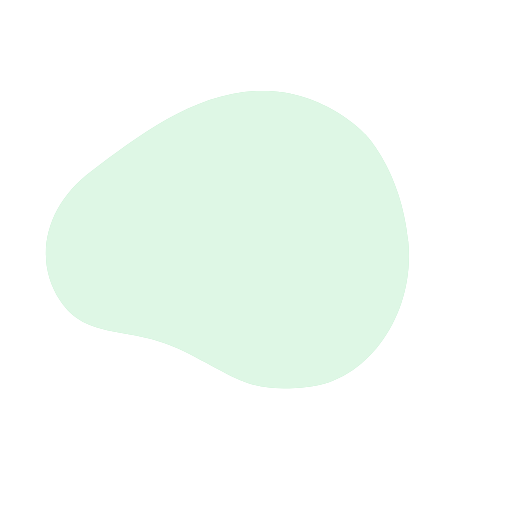
t = 0.00 s
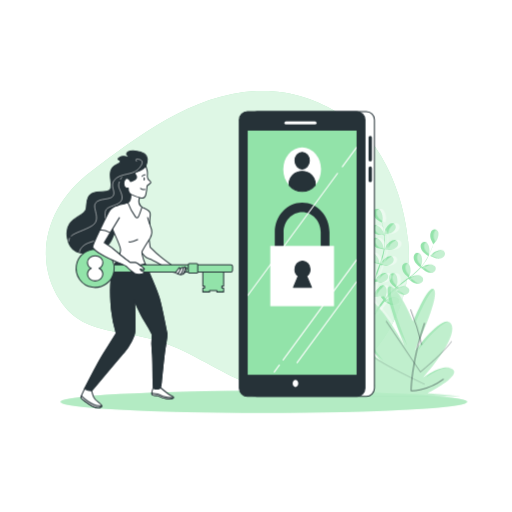
t = 1.00 s
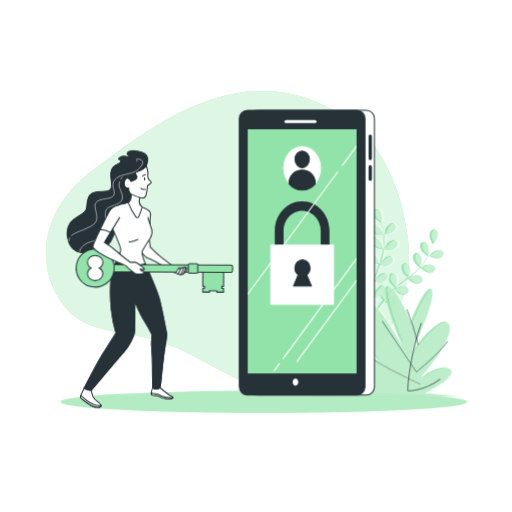
t = 1.09 s
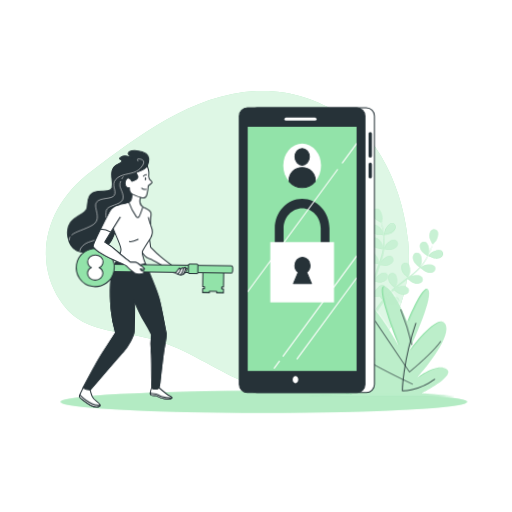
t = 1.28 s
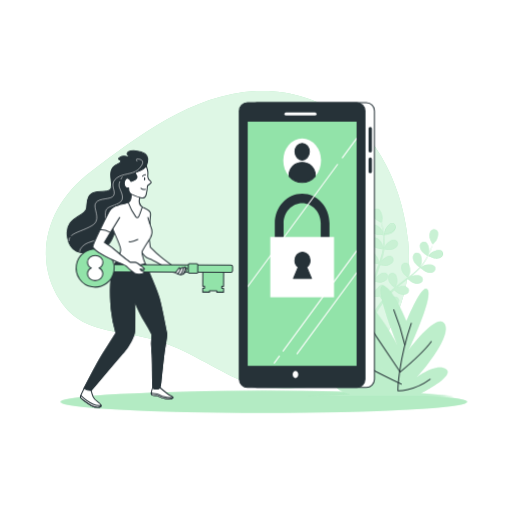
t = 1.66 s
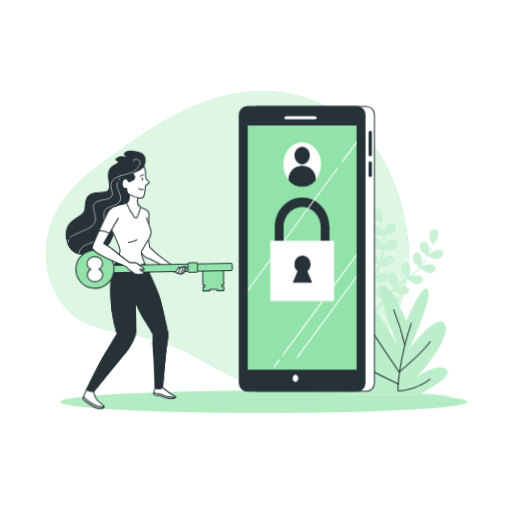
t = 2.13 s

The animated SVG that drew these frames (rendered in a browser with its animation timeline set to each time). Animation: 6 CSS @keyframes rules; one cycle of 2.50 s, repeats indefinitely.

<svg class="animated" id="freepik_stories-login" xmlns="http://www.w3.org/2000/svg" viewBox="0 0 500 500" version="1.1" xmlns:xlink="http://www.w3.org/1999/xlink" xmlns:svgjs="http://svgjs.com/svgjs"><style>svg#freepik_stories-login:not(.animated) .animable {opacity: 0;}svg#freepik_stories-login.animated #freepik--Floor--inject-39 {animation: 1s 1 forwards ease-in slideUp;animation-delay: 0s;}svg#freepik_stories-login.animated #eln01q4vkas1f {animation: 1s 1 forwards ease-out slideRight;animation-delay: 0s;}svg#freepik_stories-login.animated #elqo3z1wbmf4j {animation: 1s 1 forwards ease-out slideRight;animation-delay: 0.1s;opacity: 0}svg#freepik_stories-login.animated #el7atotb5cy3f {animation: 1s 1 forwards ease-out slideRight;animation-delay: 0.2s;opacity: 0}svg#freepik_stories-login.animated #el5kthh4et05n {animation: 1s 1 forwards ease-out slideRight;animation-delay: 0.30000000000000004s;opacity: 0}svg#freepik_stories-login.animated #els1o5kab4cz {animation: 1s 1 forwards ease-out slideRight;animation-delay: 0.4s;opacity: 0}svg#freepik_stories-login.animated #elsctzl3j923d {animation: 1s 1 forwards ease-out slideRight;animation-delay: 0.5s;opacity: 0}svg#freepik_stories-login.animated #elzcdonz41zbs {animation: 1s 1 forwards ease-out slideRight;animation-delay: 0.6000000000000001s;opacity: 0}svg#freepik_stories-login.animated #el2b2zgzbsc9r {animation: 1s 1 forwards ease-out slideRight;animation-delay: 0.7000000000000001s;opacity: 0}svg#freepik_stories-login.animated #elerj4ggjn65s {animation: 1s 1 forwards ease-out slideRight;animation-delay: 0.8s;opacity: 0}svg#freepik_stories-login.animated #elsky36iwrrbt {animation: 1s 1 forwards ease-out slideRight;animation-delay: 0.9s;opacity: 0}svg#freepik_stories-login.animated #freepik--Plants--inject-39 {animation: 1s 1 forwards ease-out slideRight;animation-delay: 0s;}svg#freepik_stories-login.animated #freepik--Device--inject-39 {animation: 1s 1 forwards cubic-bezier(.36,-0.01,.5,1.38) slideDown,1.5s Infinite  linear floating;animation-delay: 0s,1s;}svg#freepik_stories-login.animated #freepik--Character--inject-39 {animation: 1s 1 forwards cubic-bezier(.36,-0.01,.5,1.38) slideLeft,1.5s Infinite  linear wind;animation-delay: 0s,1s;}            @keyframes slideUp {                0% {                    opacity: 0;                    transform: translateY(30px);                }                100% {                    opacity: 1;                    transform: inherit;                }            }                    @keyframes slideRight {                0% {                    opacity: 0;                    transform: translateX(30px);                }                100% {                    opacity: 1;                    transform: translateX(0);                }            }                    @keyframes slideDown {                0% {                    opacity: 0;                    transform: translateY(-30px);                }                100% {                    opacity: 1;                    transform: translateY(0);                }            }                    @keyframes floating {                0% {                    opacity: 1;                    transform: translateY(0px);                }                50% {                    transform: translateY(-10px);                }                100% {                    opacity: 1;                    transform: translateY(0px);                }            }                    @keyframes slideLeft {                0% {                    opacity: 0;                    transform: translateX(-30px);                }                100% {                    opacity: 1;                    transform: translateX(0);                }            }                    @keyframes wind {                0% {                    transform: rotate( 0deg );                }                25% {                    transform: rotate( 1deg );                }                75% {                    transform: rotate( -1deg );                }            }        </style><g id="freepik--background-simple--inject-39" class="animable" style="transform-origin: 222.08px 234.005px;"><path d="M356.39,130.86s-40.26-44.11-104-42S134.28,133.71,89.33,167.15s-57,85.38-30.87,125.93,67.77,23.48,120.78,49.8,63.08,41.27,122.13,34.87,104-71.86,97.3-141.59S356.39,130.86,356.39,130.86Z" style="fill: rgb(146, 227, 169); transform-origin: 222.08px 234.005px;" id="el53i59u3n7cm" class="animable"></path><g id="elc5zm4icmy3"><path d="M356.39,130.86s-40.26-44.11-104-42S134.28,133.71,89.33,167.15s-57,85.38-30.87,125.93,67.77,23.48,120.78,49.8,63.08,41.27,122.13,34.87,104-71.86,97.3-141.59S356.39,130.86,356.39,130.86Z" style="fill: rgb(255, 255, 255); opacity: 0.7; transform-origin: 222.08px 234.005px;" class="animable"></path></g></g><g id="freepik--Floor--inject-39" class="animable" style="transform-origin: 257.62px 392.44px;"><ellipse cx="257.62" cy="392.44" rx="198.52" ry="10.83" style="fill: rgb(146, 227, 169); transform-origin: 257.62px 392.44px;" id="elbhxtp0oic2" class="animable"></ellipse><g id="el7rbs4zela6"><ellipse cx="257.62" cy="392.44" rx="198.52" ry="10.83" style="fill: rgb(255, 255, 255); opacity: 0.3; transform-origin: 257.62px 392.44px;" class="animable"></ellipse></g></g><g id="freepik--Plants--inject-39" class="animable" style="transform-origin: 371.97px 295.449px;"><path d="M374.94,229.2c-.06,0,.69-3.73.77-4,.86-2.66,4.1-7.3,7.23-7.29a3.71,3.71,0,0,1,3.57,4.21c-.23,2.21-2.21,4.08-4,5.17C380.41,228.6,374.94,229.2,374.94,229.2Z" style="fill: rgb(146, 227, 169); transform-origin: 380.74px 223.555px;" id="eln01q4vkas1f" class="animable"></path><path d="M368.87,204.09c2.95,1.06,4.42,6.52,4.32,9.32,0,.24-.56,4-.61,4l-.06,0c.23.86.48,1.79.73,2.8.44,1.88.92,4,1.29,6.36a65.81,65.81,0,0,1,.84,7.65,48.31,48.31,0,0,1-.29,8.6.3.3,0,0,0,0,.1c.39-.83,1.54-3.13,1.65-3.3,1.54-2.34,5.88-6,8.91-5.12a3.71,3.71,0,0,1,2.32,5c-.8,2.06-3.2,3.35-5.21,3.92-2.27.65-7.33-.12-7.73-.18a64.94,64.94,0,0,1-1.86,8.56q-.7,2.46-1.52,4.92c.35-.71.68-1.34.73-1.43,1.54-2.34,5.88-6,8.91-5.13a3.7,3.7,0,0,1,2.32,5c-.8,2.07-3.2,3.35-5.21,3.93s-6.37,0-7.51-.15c-.21.62-.42,1.25-.64,1.87-1,3-2.08,6-3,8.94-.33,1-.62,2.08-.91,3.12.32-.63.59-1.16.64-1.23,1.53-2.34,5.88-6,8.9-5.13a3.72,3.72,0,0,1,2.33,5c-.8,2.06-3.21,3.35-5.22,3.92s-5.94.07-7.3-.12c-.27,1.08-.53,2.15-.74,3.2-.13.72-.3,1.41-.39,2.14s-.2,1.44-.3,2.14c-.14,1.37-.3,2.79-.4,4.13-.08.93-.14,1.82-.2,2.71.31-1,1-3.06,1.05-3.23a14.5,14.5,0,0,1,4.8-5.46,3.85,3.85,0,0,1,.41-.71,3.71,3.71,0,0,1,5.45-.86c2.38,2,1.78,7.68.69,10.26-.06.15-.95,1.72-1.52,2.7.43-.52.83-1,1.28-1.58.87-1.06,1.77-2.1,2.73-3.22l1.47-1.59c.48-.55,1.06-1.06,1.59-1.59,1.25-1.21,2.58-2.38,3.95-3.53-.94-.76-4.21-3.53-5.15-5.41s-1.61-4.51-.63-6.49a3.71,3.71,0,0,1,5.27-1.67c2.65,1.66,2.92,7.31,2.23,10,0,.17-.76,2.06-1.17,3.09.83-.68,1.65-1.37,2.51-2,2.48-1.92,5.05-3.78,7.6-5.65l2.33-1.73c-.33-.27-4.29-3.47-5.35-5.57-.93-1.87-1.61-4.51-.63-6.5a3.72,3.72,0,0,1,5.27-1.67c2.65,1.67,2.92,7.32,2.23,10-.05.21-1.08,2.93-1.38,3.61,1.71-1.28,3.4-2.56,5-3.89a64.73,64.73,0,0,0,6.2-5.78c-.15-.12-4.3-3.44-5.38-5.6-.94-1.87-1.61-4.51-.63-6.49a3.7,3.7,0,0,1,5.26-1.67c2.66,1.66,2.93,7.31,2.24,10-.05.17-.83,2.25-1.23,3.23l.16.09a47.88,47.88,0,0,0,5.09-6.84c.83-1.32,1.56-2.63,2.24-3.93-.84-.54-4.63-3-5.82-4.88s-2.09-4.3-1.34-6.38a3.71,3.71,0,0,1,5-2.24c2.83,1.36,3.71,6.95,3.32,9.72,0,.15-.4,1.66-.69,2.76.29-.59.61-1.19.88-1.76,1-2.14,1.85-4.16,2.55-6,.4-1,.73-2,1-2.83-.55-1-2.69-4.85-2.9-7s.13-4.79,1.76-6.29a3.71,3.71,0,0,1,5.51.35c1.88,2.51.09,7.87-1.53,10.16-.14.19-2.69,3-2.72,3l0-.06c-.28.85-.58,1.76-.94,2.74-.66,1.81-1.44,3.86-2.42,6a66.87,66.87,0,0,1-3.53,6.84,48.53,48.53,0,0,1-5,7l-.07.08c.78-.49,3-1.76,3.19-1.84,2.58-1.1,8.2-1.73,10.26.64a3.72,3.72,0,0,1-.82,5.46c-1.81,1.28-4.53,1-6.52.39-2.25-.71-6-4.14-6.35-4.41a64.86,64.86,0,0,1-6.27,6.11c-1.3,1.12-2.63,2.2-4,3.26.69-.39,1.31-.74,1.4-.78,2.57-1.1,8.19-1.73,10.25.64a3.71,3.71,0,0,1-.82,5.46c-1.8,1.28-4.52,1-6.51.39s-5.32-3.49-6.18-4.26l-1.57,1.21c-2.52,1.93-5,3.84-7.45,5.79-.85.69-1.66,1.4-2.48,2.1.62-.35,1.13-.64,1.22-.67,2.57-1.11,8.19-1.73,10.25.63a3.7,3.7,0,0,1-.82,5.46c-1.81,1.28-4.52,1-6.51.4s-5-3.22-6-4.13c-.81.75-1.63,1.49-2.38,2.26-.51.53-1,1-1.5,1.57s-1,1.08-1.44,1.62c-.87,1.06-1.78,2.16-2.61,3.22-.58.73-1.12,1.44-1.66,2.15.83-.69,2.51-2,2.66-2.11,2.37-1.48,7.83-2.95,10.23-.93a3.72,3.72,0,0,1,0,5.53c-1.59,1.53-4.31,1.7-6.37,1.38-2.28-.36-6.4-3-6.91-3.38-.9,1.18-1.76,2.34-2.56,3.45-2.77,3.83-4.93,7.12-6.41,9.45l-.15.23-1.92-.93c.1-.15.2-.29.3-.45,1.55-2.32,3.81-5.6,6.69-9.41.91-1.2,1.9-2.47,2.93-3.77a40,40,0,0,1-3-3.68c-2.21.86-6.8.9-7.39.9-.09,1.48-.17,2.92-.23,4.28-.2,4.73-.18,8.67-.13,11.42v.33l-2.11-1c0-2.73.11-6.44.39-10.81.09-1.51.22-3.12.37-4.76-.59-.15-5.36-1.38-7.16-2.82-1.63-1.3-3.35-3.42-3.29-5.63a3.7,3.7,0,0,1,4.08-3.72c3.11.4,5.71,5.42,6.23,8.17,0,.16.16,2,.22,3.1.07-.68.12-1.33.19-2,.14-1.37.32-2.74.51-4.21.11-.7.23-1.41.34-2.13s.3-1.46.45-2.2c.38-1.7.84-3.41,1.35-5.12-1.2-.13-5.45-.63-7.28-1.67s-3.83-2.88-4.1-5.07a3.7,3.7,0,0,1,3.47-4.3c3.13-.08,6.47,4.49,7.39,7.13.06.17.51,2.14.73,3.23.32-1,.62-2.06,1-3.08,1-3,2.13-5.94,3.23-8.91.34-.91.66-1.82,1-2.72-.43,0-5.5-.53-7.54-1.7-1.81-1-3.83-2.88-4.11-5.07a3.72,3.72,0,0,1,3.47-4.3c3.14-.08,6.48,4.49,7.4,7.13.07.2.71,3,.84,3.77.72-2,1.43-4,2-6a64.85,64.85,0,0,0,2-8.24c-.2,0-5.5-.5-7.58-1.7-1.82-1-3.84-2.88-4.11-5.07a3.72,3.72,0,0,1,3.47-4.3c3.13-.07,6.47,4.49,7.39,7.13.06.18.55,2.34.76,3.37h.18a47.86,47.86,0,0,0,.48-8.51c0-1.57-.15-3.06-.3-4.52-1,0-5.54,0-7.54-.86s-4.13-2.44-4.65-4.59a3.71,3.71,0,0,1,3-4.65c3.11-.42,6.93,3.75,8.14,6.28.06.14.58,1.61.93,2.68-.07-.65-.14-1.33-.23-1.95-.31-2.35-.75-4.49-1.15-6.37-.24-1.07-.47-2-.7-2.93-1-.5-4.92-2.56-6.27-4.23s-2.53-4.06-2-6.21A3.71,3.71,0,0,1,368.87,204.09Z" style="fill: rgb(146, 227, 169); transform-origin: 389.517px 255.664px;" id="elqo3z1wbmf4j" class="animable"></path><path d="M425.55,252.42c-2.45-.1-7.35-2.61-7.35-2.62s2.63-2.72,2.82-2.87c2.19-1.75,7.45-3.83,10.06-2.1a3.72,3.72,0,0,1,.65,5.49C430.33,252,427.64,252.5,425.55,252.42Z" style="fill: rgb(146, 227, 169); transform-origin: 425.426px 248.304px;" id="el7atotb5cy3f" class="animable"></path><g id="el5kthh4et05n"><g style="opacity: 0.5; transform-origin: 391.986px 255.664px;" class="animable"><path d="M374.94,229.2c-.06,0,.69-3.73.77-4,.86-2.66,4.1-7.3,7.23-7.29a3.71,3.71,0,0,1,3.57,4.21c-.23,2.21-2.21,4.08-4,5.17C380.41,228.6,374.94,229.2,374.94,229.2Z" style="fill: rgb(255, 255, 255); transform-origin: 380.74px 223.555px;" id="el5rms5f9jk4b" class="animable"></path><path d="M368.87,204.09c2.95,1.06,4.42,6.52,4.32,9.32,0,.24-.56,4-.61,4l-.06,0c.23.86.48,1.79.73,2.8.44,1.88.92,4,1.29,6.36a65.81,65.81,0,0,1,.84,7.65,48.31,48.31,0,0,1-.29,8.6.3.3,0,0,0,0,.1c.39-.83,1.54-3.13,1.65-3.3,1.54-2.34,5.88-6,8.91-5.12a3.71,3.71,0,0,1,2.32,5c-.8,2.06-3.2,3.35-5.21,3.92-2.27.65-7.33-.12-7.73-.18a64.94,64.94,0,0,1-1.86,8.56q-.7,2.46-1.52,4.92c.35-.71.68-1.34.73-1.43,1.54-2.34,5.88-6,8.91-5.13a3.7,3.7,0,0,1,2.32,5c-.8,2.07-3.2,3.35-5.21,3.93s-6.37,0-7.51-.15c-.21.62-.42,1.25-.64,1.87-1,3-2.08,6-3,8.94-.33,1-.62,2.08-.91,3.12.32-.63.59-1.16.64-1.23,1.53-2.34,5.88-6,8.9-5.13a3.72,3.72,0,0,1,2.33,5c-.8,2.06-3.21,3.35-5.22,3.92s-5.94.07-7.3-.12c-.27,1.08-.53,2.15-.74,3.2-.13.72-.3,1.41-.39,2.14s-.2,1.44-.3,2.14c-.14,1.37-.3,2.79-.4,4.13-.08.93-.14,1.82-.2,2.71.31-1,1-3.06,1.05-3.23a14.5,14.5,0,0,1,4.8-5.46,3.85,3.85,0,0,1,.41-.71,3.71,3.71,0,0,1,5.45-.86c2.38,2,1.78,7.68.69,10.26-.06.15-.95,1.72-1.52,2.7.43-.52.83-1,1.28-1.58.87-1.06,1.77-2.1,2.73-3.22l1.47-1.59c.48-.55,1.06-1.06,1.59-1.59,1.25-1.21,2.58-2.38,3.95-3.53-.94-.76-4.21-3.53-5.15-5.41s-1.61-4.51-.63-6.49a3.71,3.71,0,0,1,5.27-1.67c2.65,1.66,2.92,7.31,2.23,10,0,.17-.76,2.06-1.17,3.09.83-.68,1.65-1.37,2.51-2,2.48-1.92,5.05-3.78,7.6-5.65l2.33-1.73c-.33-.27-4.29-3.47-5.35-5.57-.93-1.87-1.61-4.51-.63-6.5a3.72,3.72,0,0,1,5.27-1.67c2.65,1.67,2.92,7.32,2.23,10-.05.21-1.08,2.93-1.38,3.61,1.71-1.28,3.4-2.56,5-3.89a64.73,64.73,0,0,0,6.2-5.78c-.15-.12-4.3-3.44-5.38-5.6-.94-1.87-1.61-4.51-.63-6.49a3.7,3.7,0,0,1,5.26-1.67c2.66,1.66,2.93,7.31,2.24,10-.05.17-.83,2.25-1.23,3.23l.16.09a47.88,47.88,0,0,0,5.09-6.84c.83-1.32,1.56-2.63,2.24-3.93-.84-.54-4.63-3-5.82-4.88s-2.09-4.3-1.34-6.38a3.71,3.71,0,0,1,5-2.24c2.83,1.36,3.71,6.95,3.32,9.72,0,.15-.4,1.66-.69,2.76.29-.59.61-1.19.88-1.76,1-2.14,1.85-4.16,2.55-6,.4-1,.73-2,1-2.83-.55-1-2.69-4.85-2.9-7s.13-4.79,1.76-6.29a3.71,3.71,0,0,1,5.51.35c1.88,2.51.09,7.87-1.53,10.16-.14.19-2.69,3-2.72,3l0-.06c-.28.85-.58,1.76-.94,2.74-.66,1.81-1.44,3.86-2.42,6a66.87,66.87,0,0,1-3.53,6.84,48.53,48.53,0,0,1-5,7l-.07.08c.78-.49,3-1.76,3.19-1.84,2.58-1.1,8.2-1.73,10.26.64a3.72,3.72,0,0,1-.82,5.46c-1.81,1.28-4.53,1-6.52.39-2.25-.71-6-4.14-6.35-4.41a64.86,64.86,0,0,1-6.27,6.11c-1.3,1.12-2.63,2.2-4,3.26.69-.39,1.31-.74,1.4-.78,2.57-1.1,8.19-1.73,10.25.64a3.71,3.71,0,0,1-.82,5.46c-1.8,1.28-4.52,1-6.51.39s-5.32-3.49-6.18-4.26l-1.57,1.21c-2.52,1.93-5,3.84-7.45,5.79-.85.69-1.66,1.4-2.48,2.1.62-.35,1.13-.64,1.22-.67,2.57-1.11,8.19-1.73,10.25.63a3.7,3.7,0,0,1-.82,5.46c-1.81,1.28-4.52,1-6.51.4s-5-3.22-6-4.13c-.81.75-1.63,1.49-2.38,2.26-.51.53-1,1-1.5,1.57s-1,1.08-1.44,1.62c-.87,1.06-1.78,2.16-2.61,3.22-.58.73-1.12,1.44-1.66,2.15.83-.69,2.51-2,2.66-2.11,2.37-1.48,7.83-2.95,10.23-.93a3.72,3.72,0,0,1,0,5.53c-1.59,1.53-4.31,1.7-6.37,1.38-2.28-.36-6.4-3-6.91-3.38-.9,1.18-1.76,2.34-2.56,3.45-2.77,3.83-4.93,7.12-6.41,9.45l-.15.23-1.92-.93c.1-.15.2-.29.3-.45,1.55-2.32,3.81-5.6,6.69-9.41.91-1.2,1.9-2.47,2.93-3.77a40,40,0,0,1-3-3.68c-2.21.86-6.8.9-7.39.9-.09,1.48-.17,2.92-.23,4.28-.2,4.73-.18,8.67-.13,11.42v.33l-2.11-1c0-2.73.11-6.44.39-10.81.09-1.51.22-3.12.37-4.76-.59-.15-5.36-1.38-7.16-2.82-1.63-1.3-3.35-3.42-3.29-5.63a3.7,3.7,0,0,1,4.08-3.72c3.11.4,5.71,5.42,6.23,8.17,0,.16.16,2,.22,3.1.07-.68.12-1.33.19-2,.14-1.37.32-2.74.51-4.21.11-.7.23-1.41.34-2.13s.3-1.46.45-2.2c.38-1.7.84-3.41,1.35-5.12-1.2-.13-5.45-.63-7.28-1.67s-3.83-2.88-4.1-5.07a3.7,3.7,0,0,1,3.47-4.3c3.13-.08,6.47,4.49,7.39,7.13.06.17.51,2.14.73,3.23.32-1,.62-2.06,1-3.08,1-3,2.13-5.94,3.23-8.91.34-.91.66-1.82,1-2.72-.43,0-5.5-.53-7.54-1.7-1.81-1-3.83-2.88-4.11-5.07a3.72,3.72,0,0,1,3.47-4.3c3.14-.08,6.48,4.49,7.4,7.13.07.2.71,3,.84,3.77.72-2,1.43-4,2-6a64.85,64.85,0,0,0,2-8.24c-.2,0-5.5-.5-7.58-1.7-1.82-1-3.84-2.88-4.11-5.07a3.72,3.72,0,0,1,3.47-4.3c3.13-.07,6.47,4.49,7.39,7.13.06.18.55,2.34.76,3.37h.18a47.86,47.86,0,0,0,.48-8.51c0-1.57-.15-3.06-.3-4.52-1,0-5.54,0-7.54-.86s-4.13-2.44-4.65-4.59a3.71,3.71,0,0,1,3-4.65c3.11-.42,6.93,3.75,8.14,6.28.06.14.58,1.61.93,2.68-.07-.65-.14-1.33-.23-1.95-.31-2.35-.75-4.49-1.15-6.37-.24-1.07-.47-2-.7-2.93-1-.5-4.92-2.56-6.27-4.23s-2.53-4.06-2-6.21A3.71,3.71,0,0,1,368.87,204.09Z" style="fill: rgb(255, 255, 255); transform-origin: 389.517px 255.664px;" id="elowzyx2qk1ui" class="animable"></path><path d="M425.55,252.42c-2.45-.1-7.35-2.61-7.35-2.62s2.63-2.72,2.82-2.87c2.19-1.75,7.45-3.83,10.06-2.1a3.72,3.72,0,0,1,.65,5.49C430.33,252,427.64,252.5,425.55,252.42Z" style="fill: rgb(255, 255, 255); transform-origin: 425.426px 248.304px;" id="el15blpq06lk8" class="animable"></path></g></g><path d="M396.94,313.78s-14.87-35.85-23.19-34.29S388,336.63,388,336.63s-26.16-49.35-44-49.35,6.54,54.55,29.13,72.73c0,0-35.67-38.44-56.48-30.13s41.62,47.27,41.62,47.27-36.27-11.43-32.11-2.6,15.46,10.39,15.46,10.39l-41,2.08H443.32l-32.11-3.12s33.3-16.62,24.38-23.37-28.54,7.79-28.54,7.79,33.89-37.4,27.35-51.43-35.68,25.46-35.68,25.46,23.79-50.39,19-59.22S396.94,313.78,396.94,313.78Z" style="fill: rgb(146, 227, 169); transform-origin: 371.97px 333.23px;" id="els1o5kab4cz" class="animable"></path><g id="elsctzl3j923d"><path d="M396.94,313.78s-14.87-35.85-23.19-34.29S388,336.63,388,336.63s-26.16-49.35-44-49.35,6.54,54.55,29.13,72.73c0,0-35.67-38.44-56.48-30.13s41.62,47.27,41.62,47.27-36.27-11.43-32.11-2.6,15.46,10.39,15.46,10.39l-41,2.08H443.32l-32.11-3.12s33.3-16.62,24.38-23.37-28.54,7.79-28.54,7.79,33.89-37.4,27.35-51.43-35.68,25.46-35.68,25.46,23.79-50.39,19-59.22S396.94,313.78,396.94,313.78Z" style="fill: rgb(255, 255, 255); opacity: 0.4; transform-origin: 371.97px 333.23px;" class="animable"></path></g><path d="M401.7,315.66c-13.09,38.65-13.09,66-13.09,66s15.46.59,31.52-11.3" style="fill: none; stroke: rgb(38, 50, 56); stroke-linecap: round; stroke-linejoin: round; transform-origin: 404.37px 348.662px;" id="elzcdonz41zbs" class="animable"></path><path d="M395.16,336.48a232.51,232.51,0,0,0-10.71-33.9" style="fill: none; stroke: rgb(38, 50, 56); stroke-linecap: round; stroke-linejoin: round; transform-origin: 389.805px 319.53px;" id="el2b2zgzbsc9r" class="animable"></path><path d="M356.51,313.88l33.29,49.35s22.6-19,30.33-29.73" style="fill: none; stroke: rgb(38, 50, 56); stroke-linecap: round; stroke-linejoin: round; transform-origin: 388.32px 338.555px;" id="elerj4ggjn65s" class="animable"></path><path d="M389.21,375.13S354.13,358.48,339.86,349" style="fill: none; stroke: rgb(38, 50, 56); stroke-linecap: round; stroke-linejoin: round; transform-origin: 364.535px 362.065px;" id="elsky36iwrrbt" class="animable"></path></g><g id="freepik--Device--inject-39" class="animable" style="transform-origin: 299.675px 248.01px;"><rect x="242.96" y="109" width="122.68" height="278.02" rx="7.92" style="fill: rgb(255, 255, 255); stroke: rgb(38, 50, 56); stroke-linecap: round; stroke-linejoin: round; transform-origin: 304.3px 248.01px;" id="elghahechcla" class="animable"></rect><path d="M361.54,157.67a1.63,1.63,0,0,1-1.63-1.63V134.19a1.64,1.64,0,0,1,3.27,0V156A1.64,1.64,0,0,1,361.54,157.67Z" style="fill: rgb(38, 50, 56); transform-origin: 361.545px 145.174px;" id="elojdlvdi3cpn" class="animable"></path><path d="M361.54,177.91a1.63,1.63,0,0,1-1.63-1.63V164.07a1.64,1.64,0,0,1,3.27,0v12.21A1.64,1.64,0,0,1,361.54,177.91Z" style="fill: rgb(38, 50, 56); transform-origin: 361.545px 170.234px;" id="el5au9ctpzxts" class="animable"></path><rect x="233.71" y="109" width="122.68" height="278.02" rx="7.92" style="fill: rgb(38, 50, 56); stroke: rgb(38, 50, 56); stroke-linecap: round; stroke-linejoin: round; transform-origin: 295.05px 248.01px;" id="elojts57ehqoq" class="animable"></rect><rect x="241.88" y="127.51" width="106.34" height="238.46" style="fill: rgb(146, 227, 169); transform-origin: 295.05px 246.74px;" id="el05esf0lap46k" class="animable"></rect><line x1="279.26" y1="119.89" x2="307.57" y2="119.89" style="fill: none; stroke: rgb(255, 255, 255); stroke-linecap: round; stroke-linejoin: round; stroke-width: 3px; transform-origin: 293.415px 119.89px;" id="el3oucx7y8du3" class="animable"></line><path d="M291.24,374.41c0,1.95-1.22,3.53-2.73,3.53s-2.72-1.58-2.72-3.53,1.22-3.54,2.72-3.54S291.24,372.45,291.24,374.41Z" style="fill: rgb(255, 255, 255); transform-origin: 288.515px 374.405px;" id="elvbhdfea10w" class="animable"></path><ellipse cx="295.05" cy="165.35" rx="18.44" ry="21.5" style="fill: rgb(255, 255, 255); transform-origin: 295.05px 165.35px;" id="elug7vzvhf9i" class="animable"></ellipse><ellipse cx="295.05" cy="156.91" rx="7" ry="8.17" style="fill: rgb(38, 50, 56); stroke: rgb(38, 50, 56); stroke-linecap: round; stroke-linejoin: round; transform-origin: 295.05px 156.91px;" id="elg7981xh223" class="animable"></ellipse><path d="M295.05,167.25c-7,0-12.73,5.37-12.73,12a11.14,11.14,0,0,0,.17,1.84,16.54,16.54,0,0,0,25.12,0,12.34,12.34,0,0,0,.16-1.84C307.77,172.62,302.07,167.25,295.05,167.25Z" style="fill: rgb(38, 50, 56); stroke: rgb(38, 50, 56); stroke-linecap: round; stroke-linejoin: round; transform-origin: 295.045px 177.059px;" id="elrvz3tp2s8m" class="animable"></path><path d="M317.47,259H272.63a4.48,4.48,0,0,1-4.3-4.65V226.67c0-15.95,12-28.93,26.72-28.93s26.71,13,26.71,28.93v27.66A4.48,4.48,0,0,1,317.47,259Zm-40.55-9.3h36.25v-23c0-10.82-8.13-19.63-18.12-19.63s-18.13,8.81-18.13,19.63Z" style="fill: rgb(38, 50, 56); transform-origin: 295.045px 228.37px;" id="elzjuz2db09ws" class="animable"></path><rect x="263.92" y="240.11" width="62.26" height="58.9" style="fill: rgb(255, 255, 255); transform-origin: 295.05px 269.56px;" id="el49hnt2uves5" class="animable"></rect><path d="M304.12,280.66l-4.62-11.11a8.19,8.19,0,0,0,3.25-6.62c0-4.43-3.31-8-7.4-8s-7.39,3.58-7.39,8a8.18,8.18,0,0,0,3.24,6.62l-4.61,11.11Z" style="fill: rgb(38, 50, 56); stroke: rgb(38, 50, 56); stroke-linecap: round; stroke-linejoin: round; transform-origin: 295.355px 267.795px;" id="elo998s60w40e" class="animable"></path><path d="M276.08,351.94a.57.57,0,0,0,.33.11.52.52,0,0,0,.43-.23l71.38-97.09v-1.84L276,351.18A.54.54,0,0,0,276.08,351.94Z" style="fill: rgb(255, 255, 255); transform-origin: 312.05px 302.47px;" id="elnpuai6hfmo" class="animable"></path><path d="M333.86,162.49a.54.54,0,0,0,.12.76.55.55,0,0,0,.76-.12l13.48-18.33V143Z" style="fill: rgb(255, 255, 255); transform-origin: 340.987px 153.176px;" id="ela9y2me4q00t" class="animable"></path><path d="M241.88,289.46,330,169.63a.54.54,0,0,0-.88-.64l-87.2,118.63Z" style="fill: rgb(255, 255, 255); transform-origin: 285.992px 229.113px;" id="ell756egz7qb" class="animable"></path><path d="M267.8,363.76a.57.57,0,0,0,.44-.22l5-6.76a.54.54,0,0,0-.12-.76.55.55,0,0,0-.76.12l-5,6.75a.54.54,0,0,0,.11.76A.51.51,0,0,0,267.8,363.76Z" style="fill: rgb(255, 255, 255); transform-origin: 270.298px 359.839px;" id="el5vr74dkd5di" class="animable"></path><path d="M348.22,274.17l-58.6,79.71a.54.54,0,0,0,.44.86.53.53,0,0,0,.44-.22L348.22,276Z" style="fill: rgb(255, 255, 255); transform-origin: 318.867px 314.455px;" id="elbbxjvfryyws" class="animable"></path></g><g id="freepik--Character--inject-39" class="animable" style="transform-origin: 146.198px 272.618px;"><path d="M142.41,162.14a15.89,15.89,0,0,0,1.4-7c0-4.47-5.41-7.06-11.77-7.77s-9.18,1.88-8.24,3.53a15.4,15.4,0,0,0,3.53,3.53s-6.36-3.53-10.6-.7,1.89,1.65.71,4.47-7.77,1.65-9.42,9.18,3.06,15.07-1.18,18.37-17-1.18-20.72,7.06,1.56,11.9-7.38,17.08-15.46,10.24-12.87,22.95S76.94,250,93.66,245.51s15.54-14.6,21-25,13.9-8.24,16.49-14.13-.71-12.95-.47-18.37,5.65-6.59,7.77-13S142.41,162.14,142.41,162.14Z" style="fill: rgb(38, 50, 56); stroke: rgb(38, 50, 56); stroke-linecap: round; stroke-linejoin: round; transform-origin: 104.557px 197.231px;" id="eldrdaiirkt9u" class="animable"></path><path d="M67.82,232.6a6.26,6.26,0,0,0-.65,2.85" style="fill: none; stroke: rgb(255, 255, 255); stroke-linecap: round; stroke-linejoin: round; stroke-width: 0.5px; transform-origin: 67.4948px 234.025px;" id="elzrcwbvjcu5g" class="animable"></path><path d="M133.37,157.47s-2.94-3.4,2.72-1.82c7.13,2-1.24,10.25-4.46,11.91-6.46,3.31-15,2.25-20,8.27-4.54,5.44,1.59,11.11-1.13,15.42s-13.61,1.81-17.23,7,6.57,16.33-3.86,22.45c-7.54,4.43-15.8,6.13-19.79,9.64" style="fill: none; stroke: rgb(255, 255, 255); stroke-linecap: round; stroke-linejoin: round; stroke-width: 0.5px; transform-origin: 104.254px 192.786px;" id="elo3itxa09k3c" class="animable"></path><path d="M116.46,177.59a8.17,8.17,0,0,0-.54,4.59c.9,3.85,6.12,11.11,1.36,15.19S104.35,201.22,103,206s1.36,17.91-3.17,24-13.38,5.67-18.14,9.75-4.08,6.35-4.08,6.35" style="fill: none; stroke: rgb(255, 255, 255); stroke-linecap: round; stroke-linejoin: round; stroke-width: 0.5px; transform-origin: 98.4162px 211.845px;" id="elftz9zgqwchp" class="animable"></path><path d="M118.86,173.11a19.93,19.93,0,0,0-1.14,1.81" style="fill: none; stroke: rgb(255, 255, 255); stroke-linecap: round; stroke-linejoin: round; stroke-width: 0.5px; transform-origin: 118.29px 174.015px;" id="elts9wdpumz9" class="animable"></path><path d="M145.46,232.24l1.15,9s6,6,10.41,9.71,15.71,11.56,15.71,11.56L167,264.14s-18.73-11.1-22.43-12-6.47-6.24-7.62-7.86S142.45,230.62,145.46,232.24Z" style="fill: rgb(255, 255, 255); stroke: rgb(38, 50, 56); stroke-linecap: round; stroke-linejoin: round; transform-origin: 154.774px 248.115px;" id="elg3p8bulsrph" class="animable"></path><path d="M156.9,378.67s5.66,4.78,8,6.38,5.07,2.32,4.64,3.19-1.6,1.74-7.11,1-7.1-2.61-8.12-2.9-3.48.44-5.36-.72,1.1-8.07,1.1-8.07A5.38,5.38,0,0,0,156.9,378.67Z" style="fill: rgb(255, 255, 255); stroke: rgb(38, 50, 56); stroke-linecap: round; stroke-linejoin: round; transform-origin: 158.956px 383.535px;" id="elrioll5409ti" class="animable"></path><path d="M169.52,388.24a.74.74,0,0,0,0-.14,25.77,25.77,0,0,1-9.46-.89c-3.56-.84-4.61-2.73-8-2.73a11.62,11.62,0,0,1-3.91-.64,2.06,2.06,0,0,0,.71,1.79c1.88,1.16,4.35.43,5.36.72s2.61,2.18,8.12,2.9S169.08,389.11,169.52,388.24Z" style="fill: rgb(255, 255, 255); stroke: rgb(38, 50, 56); stroke-linecap: round; stroke-linejoin: round; transform-origin: 158.831px 386.679px;" id="el2yezvp10xb4" class="animable"></path><path d="M127.27,185.4s1.09,7.34-.31,10.3-5.78,3.28-9.52,3.91-12.33,3.9-11.4,12.33,11.71,26.69,11.71,31.84-3.28,7.8-6.87,17.79-3.12,28.57-2,40.59a126.9,126.9,0,0,0,4.68,23.41s-9,14.52-13,20.76-18,33.41-18,33.41,0,.93,2.18,1.56a13.68,13.68,0,0,0,4.69.31s26.84-32.31,31.84-37.77,9.68-15,10.3-19.36-.15-31.06-.15-31.06,5.61,13.42,10,20.29a144.23,144.23,0,0,1,7.32,13,78.58,78.58,0,0,0,0,17c1.09,7.8.17,32.86,1.26,34.89s5.32,1.18,6.26.25,1.38-7,1.38-7,1.87-19,3-27.94,3-16.55,2.35-18.58-4.53-23.73-7.5-34-12-29.5-14-34.49-3.13-9.53-2.81-11.09,6.4-10.92,8-13.42a12.34,12.34,0,0,0,.31-11.08c-1.87-4.06,0-9.53-.31-12.8s-5.15-4.69-7.65-5.93-3.44-4.06-3.44-6.4A18,18,0,0,1,137,190.4S129.3,185.4,127.27,185.4Z" style="fill: rgb(255, 255, 255); stroke: rgb(38, 50, 56); stroke-linecap: round; stroke-linejoin: round; transform-origin: 122.842px 283.544px;" id="elezhkxkh02dm" class="animable"></path><path d="M146.19,218.79a51.51,51.51,0,0,1-2.05-6.41" style="fill: none; stroke: rgb(38, 50, 56); stroke-linecap: round; stroke-linejoin: round; transform-origin: 145.165px 215.585px;" id="elna5jiuvlox" class="animable"></path><path d="M125.92,236.17s2.82.62,8.47-2.2" style="fill: none; stroke: rgb(38, 50, 56); stroke-linecap: round; stroke-linejoin: round; transform-origin: 130.155px 235.099px;" id="el6equ9ilbbcf" class="animable"></path><path d="M155.52,291.23c-2.83-9.84-11.22-27.81-13.73-33.74-12,4.5-23.22.66-28.49-1.82-.76,1.66-1.58,3.58-2.42,5.9-3.59,10-3.12,28.57-2,40.59a126.9,126.9,0,0,0,4.68,23.41s-9,14.52-13,20.76-18,33.41-18,33.41,0,.93,2.18,1.56a13.68,13.68,0,0,0,4.69.31s26.84-32.31,31.84-37.77,9.68-15,10.3-19.36-.15-31.06-.15-31.06,5.61,13.42,10,20.29a144.23,144.23,0,0,1,7.32,13,78.58,78.58,0,0,0,0,17c1.09,7.8.17,32.86,1.26,34.89s5.32,1.18,6.26.25,1.38-7,1.38-7,1.87-19,3-27.94,3-16.55,2.35-18.58S158.49,301.53,155.52,291.23Z" style="fill: rgb(38, 50, 56); stroke: rgb(38, 50, 56); stroke-linecap: round; stroke-linejoin: round; transform-origin: 122.842px 318.679px;" id="el4nr3jhbcyt9" class="animable"></path><polygon points="216.66 281.32 216.66 279.28 218.37 279.28 218.37 263.26 216.66 263.26 199.78 263.26 198.07 263.26 198.07 279.28 199.78 279.28 199.78 281.32 198.06 281.32 198.06 285.04 204.65 285.04 204.65 283.79 211.79 283.79 211.79 285.04 218.38 285.04 218.38 281.32 216.66 281.32" style="fill: rgb(146, 227, 169); stroke: rgb(38, 50, 56); stroke-linecap: round; stroke-linejoin: round; transform-origin: 208.22px 274.15px;" id="elb91h4rj281d" class="animable"></polygon><path d="M107.56,258.47H225.32a1.78,1.78,0,0,1,1.78,1.78v3.58a1.78,1.78,0,0,1-1.78,1.78H107.56a0,0,0,0,1,0,0v-7.15A0,0,0,0,1,107.56,258.47Z" style="fill: rgb(146, 227, 169); stroke: rgb(38, 50, 56); stroke-linecap: round; stroke-linejoin: round; transform-origin: 167.33px 262.035px;" id="elokwo9pay4g" class="animable"></path><rect x="183.92" y="257.4" width="9.15" height="9.29" rx="0.99" style="fill: rgb(146, 227, 169); stroke: rgb(38, 50, 56); stroke-linecap: round; stroke-linejoin: round; transform-origin: 188.495px 262.045px;" id="el231b2j44arm" class="animable"></rect><g id="elzlmza2t7dym"><circle cx="92.9" cy="262.04" r="18.59" style="fill: rgb(146, 227, 169); stroke: rgb(38, 50, 56); stroke-linecap: round; stroke-linejoin: round; transform-origin: 92.9px 262.04px; transform: rotate(-80.7deg);" class="animable"></circle></g><path d="M96.72,262a6.5,6.5,0,0,0,3.69-5.68c0-3.65-3.36-6.61-7.51-6.61s-7.51,3-7.51,6.61A6.48,6.48,0,0,0,89.08,262a6.51,6.51,0,0,0-3.69,5.69c0,3.65,3.36,6.61,7.51,6.61s7.51-3,7.51-6.61A6.53,6.53,0,0,0,96.72,262Z" style="fill: rgb(255, 255, 255); stroke: rgb(38, 50, 56); stroke-linecap: round; stroke-linejoin: round; transform-origin: 92.9px 262.005px;" id="el63uoj7f961b" class="animable"></path><path d="M169.06,265.77s5.82,2.46,7.62,2.46,3.88-1.81,4.91-4,1-3.23.39-2.71l-1.29,1s1-2.19-.13-1.93a3.16,3.16,0,0,0-1.81,1.55s-.13-1.94-1.16-1a11.84,11.84,0,0,0-1.81,2.07s-.13-2.45-.78-1.81-3.09,4.13-3.09,4.13Z" style="fill: rgb(255, 255, 255); stroke: rgb(38, 50, 56); stroke-linecap: round; stroke-linejoin: round; transform-origin: 175.734px 264.399px;" id="el4sdfr4up0z" class="animable"></path><path d="M175.78,263.19s-.39,3.1-2.32,3.62" style="fill: rgb(255, 255, 255); stroke: rgb(38, 50, 56); stroke-linecap: round; stroke-linejoin: round; transform-origin: 174.62px 265px;" id="elxixgs7s0ov" class="animable"></path><path d="M178.75,262.16s-1,4.9-2.58,5.68" style="fill: rgb(255, 255, 255); stroke: rgb(38, 50, 56); stroke-linecap: round; stroke-linejoin: round; transform-origin: 177.46px 265px;" id="elwgmvglchc6" class="animable"></path><path d="M180.69,262.54a27.87,27.87,0,0,1-2.07,5.17" style="fill: rgb(255, 255, 255); stroke: rgb(38, 50, 56); stroke-linecap: round; stroke-linejoin: round; transform-origin: 179.655px 265.125px;" id="el174s8ye5rer" class="animable"></path><path d="M138.66,202.22a7.1,7.1,0,0,1-3.12-6.2A18,18,0,0,1,137,190.4s-7.65-5-9.68-5c0,0,1.09,7.34-.31,10.3a4.7,4.7,0,0,1-2.13,2.12,59.62,59.62,0,0,0,7.45,14C135.14,215.35,136.51,207.91,138.66,202.22Z" style="fill: rgb(255, 255, 255); stroke: rgb(38, 50, 56); stroke-linecap: round; stroke-linejoin: round; transform-origin: 131.77px 199.067px;" id="el36n0rl3x3fa" class="animable"></path><path d="M115.05,200.62a12.49,12.49,0,0,0-9,6.59c-3.08,5.94-16.54,32.9-15.39,34.51,6.54,9.2,30.33,15.82,32.75,18.24a55,55,0,0,0,7.93,6.85c2.42,1.54,7.25.88,8.13.44s1.54-2.42,0-2.42a2.57,2.57,0,0,1-2.54-2c-.22-.88,2.42.88,3.74.22s-2.95-3.07-4.27-4.17-2.42-2.63-4.18-2.63-5.07,0-5.07,0-8.1-5.87-13-10.24a74.37,74.37,0,0,0-12.41-9.06l14.85-24.43" style="fill: rgb(255, 255, 255); stroke: rgb(38, 50, 56); stroke-linecap: round; stroke-linejoin: round; transform-origin: 115.755px 234.197px;" id="elfpjs62el2ve" class="animable"></path><path d="M136.39,258.89c-1.32-1.1-2.42-2.63-4.18-2.63s-5.07,0-5.07,0-8.1-5.87-13-10.24a74.37,74.37,0,0,0-12.41-9.06l5.94-9.78a19.87,19.87,0,0,0-10.06-2.87c-4,8.34-7.59,16.58-7,17.45,6.54,9.2,30.33,15.82,32.75,18.24a55,55,0,0,0,7.93,6.85c2.42,1.54,7.25.88,8.13.44s1.54-2.42,0-2.42a2.57,2.57,0,0,1-2.54-2c-.22-.88,2.42.88,3.74.22S137.71,260,136.39,258.89Z" style="fill: rgb(255, 255, 255); stroke: rgb(38, 50, 56); stroke-linecap: round; stroke-linejoin: round; transform-origin: 115.709px 246.062px;" id="elk1axxz55bip" class="animable"></path><path d="M144.44,174.63c-.78-1.56-.78-2.81-.47-5s-1.56-7.5-1.56-7.5l0,0c-1.91,3.3-7.43,5.26-9.87,6-2.69.82,1.24,2.68.82,5.17s-5.79,3.93-5.79,3.93S126,174,123.82,174s-3.73,5-2.49,7.65a3.54,3.54,0,0,0,3.91,2.05s-.15,4.69,2.81,6.09a55,55,0,0,0,9.84,3.59c1.87.31,3.74-.62,4.52-3.43a64.2,64.2,0,0,0,1.25-8.59,20.09,20.09,0,0,0,3.59-3C148,177.28,145.22,176.19,144.44,174.63Z" style="fill: rgb(255, 255, 255); stroke: rgb(38, 50, 56); stroke-linecap: round; stroke-linejoin: round; transform-origin: 134.133px 177.783px;" id="el0k44s1pk2ic" class="animable"></path><path d="M141.4,174.7c0,.86-.28,1.55-.62,1.55s-.62-.69-.62-1.55.28-1.55.62-1.55S141.4,173.84,141.4,174.7Z" style="fill: rgb(38, 50, 56); transform-origin: 140.78px 174.7px;" id="el5clqva0mvg4" class="animable"></path><path d="M138.71,172.12s1.66-1.87,2.9-1.45" style="fill: none; stroke: rgb(38, 50, 56); stroke-linecap: round; stroke-linejoin: round; transform-origin: 140.16px 171.364px;" id="elxbh5grspcwa" class="animable"></path><path d="M141.61,184.94a4.5,4.5,0,0,1-4.35-1" style="fill: none; stroke: rgb(38, 50, 56); stroke-linecap: round; stroke-linejoin: round; transform-origin: 139.435px 184.536px;" id="elqsbxa4qw8cj" class="animable"></path><path d="M82.63,379.74s-3.73,7.48-3.59,8.5,7.54,6.38,11,8.26,9.72,2.18,9.28-.43-6.38-4.35-7.83-8.27a63.38,63.38,0,0,1-2-6.19A12.82,12.82,0,0,1,82.63,379.74Z" style="fill: rgb(255, 255, 255); stroke: rgb(38, 50, 56); stroke-linecap: round; stroke-linejoin: round; transform-origin: 89.1891px 388.855px;" id="elzdkhjl7n3yb" class="animable"></path><path d="M99.34,396.11A14.61,14.61,0,0,1,91.51,395c-5.37-2.33-10.57-7.09-12-8.44a5.36,5.36,0,0,0-.48,1.71c.15,1,7.54,6.38,11,8.26S99.7,398.67,99.34,396.11Z" style="fill: rgb(255, 255, 255); stroke: rgb(38, 50, 56); stroke-linecap: round; stroke-linejoin: round; transform-origin: 89.1925px 392.273px;" id="elzhyayqm2j6a" class="animable"></path></g><defs>     <filter id="active" height="200%">         <feMorphology in="SourceAlpha" result="DILATED" operator="dilate" radius="2"></feMorphology>                <feFlood flood-color="#32DFEC" flood-opacity="1" result="PINK"></feFlood>        <feComposite in="PINK" in2="DILATED" operator="in" result="OUTLINE"></feComposite>        <feMerge>            <feMergeNode in="OUTLINE"></feMergeNode>            <feMergeNode in="SourceGraphic"></feMergeNode>        </feMerge>    </filter>    <filter id="hover" height="200%">        <feMorphology in="SourceAlpha" result="DILATED" operator="dilate" radius="2"></feMorphology>                <feFlood flood-color="#ff0000" flood-opacity="0.5" result="PINK"></feFlood>        <feComposite in="PINK" in2="DILATED" operator="in" result="OUTLINE"></feComposite>        <feMerge>            <feMergeNode in="OUTLINE"></feMergeNode>            <feMergeNode in="SourceGraphic"></feMergeNode>        </feMerge>            <feColorMatrix type="matrix" values="0   0   0   0   0                0   1   0   0   0                0   0   0   0   0                0   0   0   1   0 "></feColorMatrix>    </filter></defs></svg>